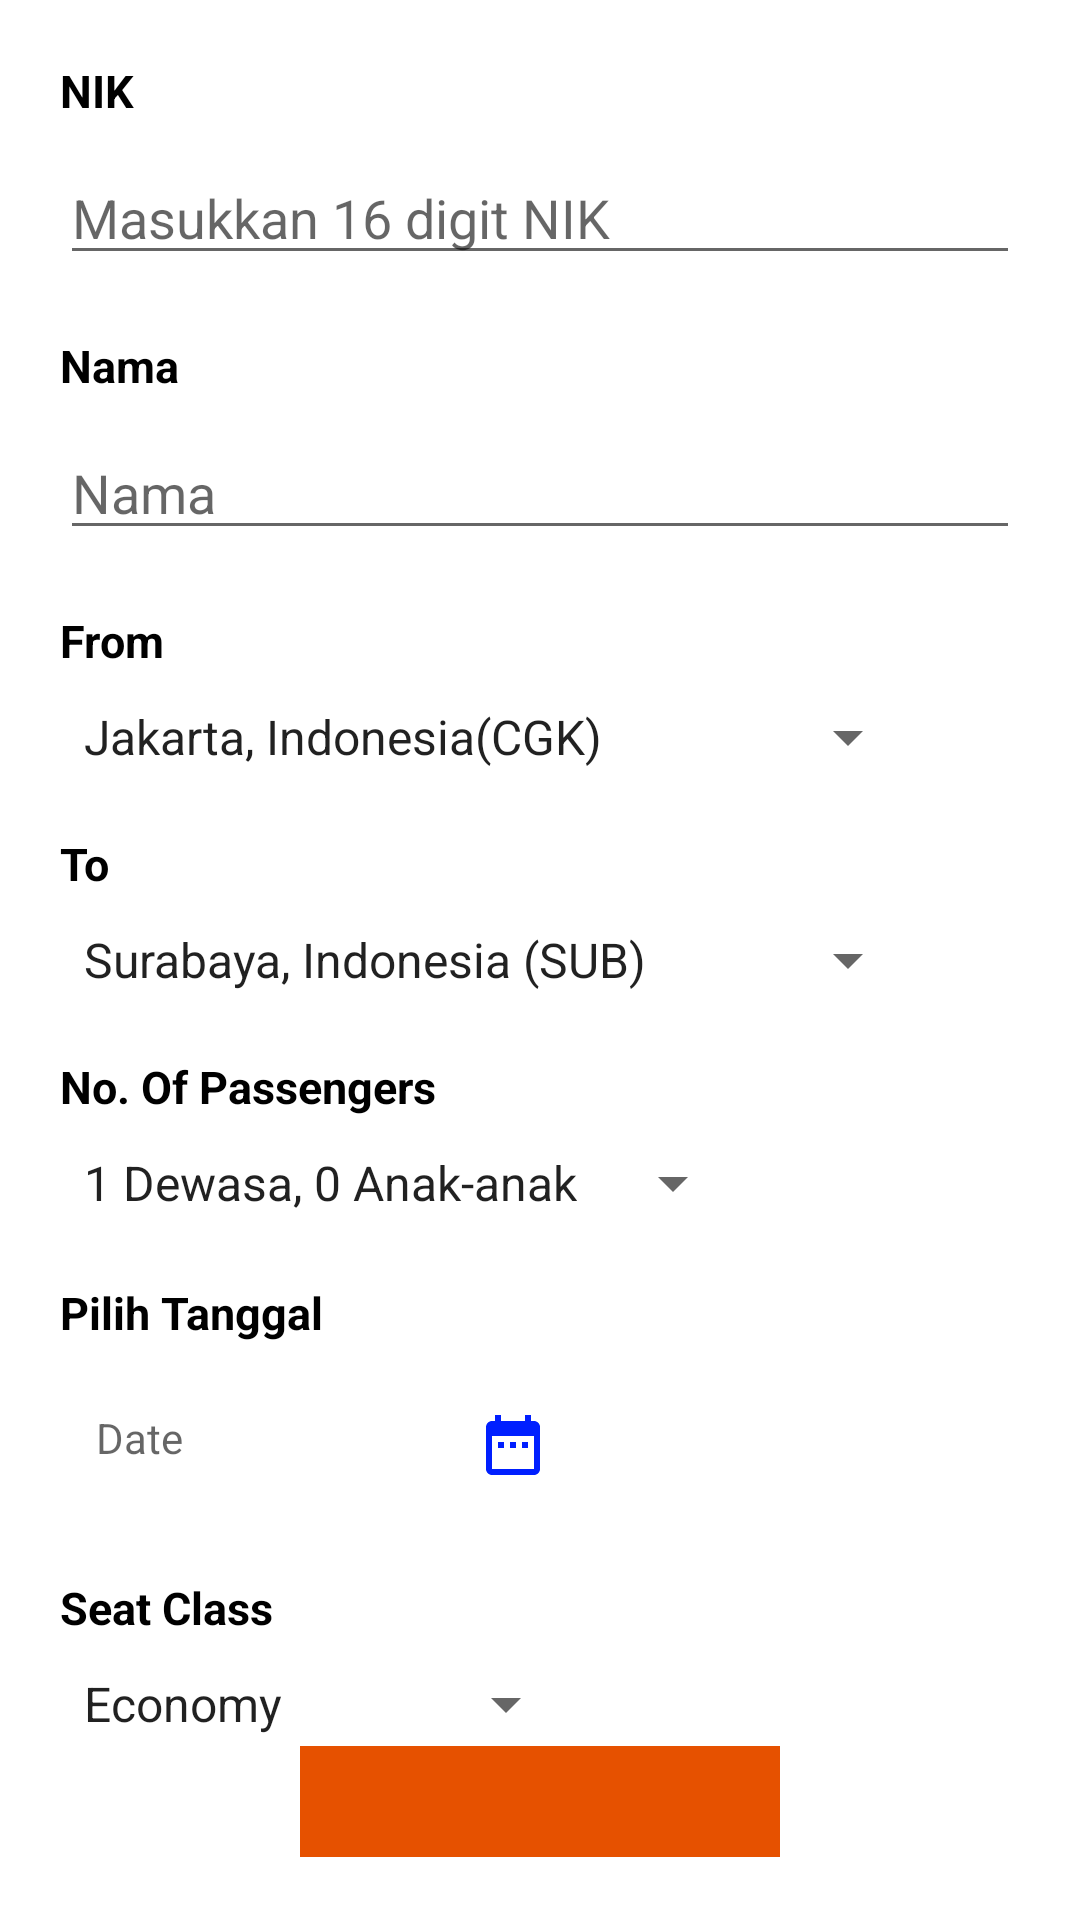

This screen was rendered from an Android layout file. Write that file and the resources it references.
<!-- AndroidManifest.xml: application theme Theme.KelompokLima -->
<!-- res/layout/activity_train.xml -->
<?xml version="1.0" encoding="utf-8"?>
<RelativeLayout xmlns:android="http://schemas.android.com/apk/res/android"
    xmlns:app="http://schemas.android.com/apk/res-auto"
    xmlns:tools="http://schemas.android.com/tools"
    android:layout_width="match_parent"
    android:layout_height="match_parent"
    tools:context=".Train">

    <LinearLayout
        android:layout_width="match_parent"
        android:layout_height="wrap_content"
        android:orientation="vertical"
        android:layout_marginLeft="20dp"
        android:layout_marginRight="20dp"
        android:layout_marginTop="20dp"
        android:id="@+id/trainnik">

        <TextView
            android:layout_width="match_parent"
            android:layout_height="wrap_content"
            android:text="NIK"
            android:textColor="#000"
            android:textStyle="bold"
            android:textSize="15dp"
            android:layout_marginBottom="10dp"/>

        <EditText
            android:id="@+id/ednik"
            android:layout_width="match_parent"
            android:layout_height="wrap_content"
            android:hint="Masukkan 16 digit NIK" />

    </LinearLayout>

    <LinearLayout
        android:layout_width="match_parent"
        android:layout_height="wrap_content"
        android:orientation="vertical"
        android:layout_below="@+id/trainnik"
        android:layout_marginLeft="20dp"
        android:layout_marginRight="20dp"
        android:layout_marginTop="20dp"
        android:id="@+id/trainnama">

        <TextView
            android:layout_width="match_parent"
            android:layout_height="wrap_content"
            android:text="Nama"
            android:textColor="#000"
            android:textStyle="bold"
            android:textSize="15dp"
            android:layout_marginBottom="10dp"/>

        <EditText
            android:id="@+id/ednama"
            android:layout_width="match_parent"
            android:layout_height="wrap_content"
            android:hint="Nama" />

    </LinearLayout>


        <LinearLayout
            android:id="@+id/from"
            android:layout_width="wrap_content"
            android:layout_height="wrap_content"
            android:layout_below="@+id/trainnama"
            android:layout_marginLeft="20dp"
            android:layout_marginTop="20dp"
            android:layout_marginRight="20dp"
            android:orientation="vertical">

            <TextView
                android:layout_width="match_parent"
                android:layout_height="wrap_content"
                android:layout_marginBottom="10dp"
                android:text="From"
                android:textColor="#000"
                android:textSize="15sp"
                android:textStyle="bold" />

            <Spinner
                android:id="@+id/spinnerFrom"
                android:layout_width="match_parent"
                android:layout_height="wrap_content"
                android:entries="@array/spinnerdetail1" />

        </LinearLayout>

        <LinearLayout
            android:layout_width="wrap_content"
            android:layout_height="wrap_content"
            android:orientation="vertical"
            android:layout_below="@+id/from"
            android:layout_marginRight="20dp"
            android:layout_marginLeft="20dp"
            android:layout_marginTop="20dp"
            android:id="@+id/to">

            <TextView
                android:layout_width="match_parent"
                android:layout_height="wrap_content"
                android:text="To"
                android:textColor="#000"
                android:textStyle="bold"
                android:textSize="15sp"
                android:layout_marginBottom="10dp"/>

            <Spinner
                android:layout_width="match_parent"
                android:layout_height="wrap_content"
                android:id="@+id/spinnerTo"
                android:entries="@array/spinnerTo"/>

        </LinearLayout>

        <LinearLayout
            android:layout_width="wrap_content"
            android:layout_height="wrap_content"
            android:orientation="vertical"
            android:layout_below="@+id/to"
            android:layout_marginRight="20dp"
            android:layout_marginLeft="20dp"
            android:layout_marginTop="20dp"
            android:id="@+id/penumpang">

            <TextView
                android:layout_width="match_parent"
                android:layout_height="wrap_content"
                android:text="No. Of Passengers"
                android:textColor="#000"
                android:textStyle="bold"
                android:textSize="15sp"
                android:layout_marginBottom="10dp"/>

            <Spinner
                android:layout_width="match_parent"
                android:layout_height="wrap_content"
                android:id="@+id/spinnerPssr"
                android:entries="@array/spinnerpenumpang"/>

        </LinearLayout>

    <LinearLayout
        android:id="@+id/dateetrain"
        android:layout_width="177dp"
        android:layout_height="wrap_content"
        android:layout_below="@+id/penumpang"
        android:layout_marginLeft="20dp"
        android:layout_marginTop="21dp"
        android:layout_marginRight="20dp"
        android:orientation="vertical">

        <TextView
            android:layout_width="match_parent"
            android:layout_height="wrap_content"
            android:layout_marginBottom="10dp"
            android:text="Pilih Tanggal"
            android:textColor="#000"
            android:textSize="15dp"
            android:textStyle="bold" />

        <TextView
            android:id="@+id/dateTrain"
            android:layout_width="175dp"
            android:layout_height="wrap_content"
            android:background="@android:color/white"
            android:clickable="true"
            android:drawableEnd="@drawable/ic_baseline_date_range_24"
            android:drawableRight="@drawable/ic_baseline_date_range_24"
            android:focusable="true"
            android:hint="Date"
            android:padding="12dp"
            android:textSize="14sp" />

    </LinearLayout>

        <LinearLayout
            android:layout_width="wrap_content"
            android:layout_height="wrap_content"
            android:orientation="vertical"
            android:layout_below="@+id/dateetrain"
            android:layout_marginRight="20dp"
            android:layout_marginLeft="20dp"
            android:layout_marginTop="20dp"
            android:id="@+id/seat">

            <TextView
                android:layout_width="match_parent"
                android:layout_height="wrap_content"
                android:text="Seat Class"
                android:textColor="#000"
                android:textStyle="bold"
                android:textSize="15sp"
                android:layout_marginBottom="10dp"/>

            <Spinner
                android:layout_width="match_parent"
                android:layout_height="wrap_content"
                android:id="@+id/spinnerSeat"
                android:entries="@array/spinnerKursi"/>

        </LinearLayout>

    <Button
        android:id="@+id/btntrain"
        android:layout_width="160dp"
        android:layout_height="48dp"
        android:layout_below="@+id/seat"
        android:layout_alignParentBottom="true"
        android:layout_centerHorizontal="true"
        android:layout_marginLeft="20dp"
        android:layout_marginTop="39dp"
        android:layout_marginBottom="58dp"
        android:background="#E65100"
        android:text="Reservasi"
        android:textColor="#fff"
        android:textStyle="bold" />

</RelativeLayout>
<!-- resources referenced by this layout -->
<resources>
  <string-array name="spinnerKursi">
          <item>Economy</item>
          <item>Premium</item>
          <item>Business Class</item>
          <item>First Class</item>
      </string-array>
  <string-array name="spinnerTo">
          <item>Surabaya, Indonesia (SUB)</item>
          <item>Bali/Denpasar, Indonesia (DPS)</item>
          <item>Yogyakarta, Indonesia (YKIA)</item>
          <item>Tokyo, Japan(TYOA)</item>
          <item>Honkong, Hongkong (HKG)</item>
          <item>Singapore, Singapore (SIN)</item>
          <item>Jakarta, Indonesia(CGK)</item>
          <item>Jakarta, Indonesia (HLP)</item>
      </string-array>
  <string-array name="spinnerdetail1">
          <item>Jakarta, Indonesia(CGK)</item>
          <item>Jakarta, Indonesia (HLP)</item>
          <item>Surabaya, Indonesia (SUB)</item>
          <item>Bali/Denpasar, Indonesia (DPS)</item>
          <item>Yogyakarta, Indonesia (YKIA)</item>
          <item>Tokyo, Japan(TYOA)</item>
          <item>Honkong, Hongkong (HKG)</item>
          <item>Singapore, Singapore (SIN)</item>
      </string-array>
  <string-array name="spinnerpenumpang">
          <item>1 Dewasa, 0 Anak-anak</item>
          <item>2 Dewasa, 0 Anak-anak</item>
      </string-array>
  <!-- drawable ic_baseline_date_range_24 (drawable) -->
  <vector android:height="24dp" android:tint="#001FFF"
      android:viewportHeight="24" android:viewportWidth="24"
      android:width="24dp" xmlns:android="http://schemas.android.com/apk/res/android">
      <path android:fillColor="@android:color/white" android:pathData="M9,11L7,11v2h2v-2zM13,11h-2v2h2v-2zM17,11h-2v2h2v-2zM19,4h-1L18,2h-2v2L8,4L8,2L6,2v2L5,4c-1.11,0 -1.99,0.9 -1.99,2L3,20c0,1.1 0.89,2 2,2h14c1.1,0 2,-0.9 2,-2L21,6c0,-1.1 -0.9,-2 -2,-2zM19,20L5,20L5,9h14v11z"/>
  </vector>
  <style name="Theme.KelompokLima" parent="Theme.MaterialComponents.DayNight.DarkActionBar">
          
          <item name="colorPrimary">@color/purple_500</item>
          <item name="colorPrimaryVariant">@color/purple_700</item>
          <item name="colorOnPrimary">@color/white</item>
          
          <item name="colorSecondary">@color/teal_200</item>
          <item name="colorSecondaryVariant">@color/teal_700</item>
          <item name="colorOnSecondary">@color/black</item>
          
          <item name="android:statusBarColor" tools:targetApi="l">?attr/colorPrimaryVariant</item>
          
      </style>
  <color name="purple_500">#FF6200EE</color>
  <color name="purple_700">#FF3700B3</color>
  <color name="white">#FFFFFFFF</color>
  <color name="teal_200">#FF03DAC5</color>
  <color name="teal_700">#FF018786</color>
  <color name="black">#FF000000</color>
</resources>
